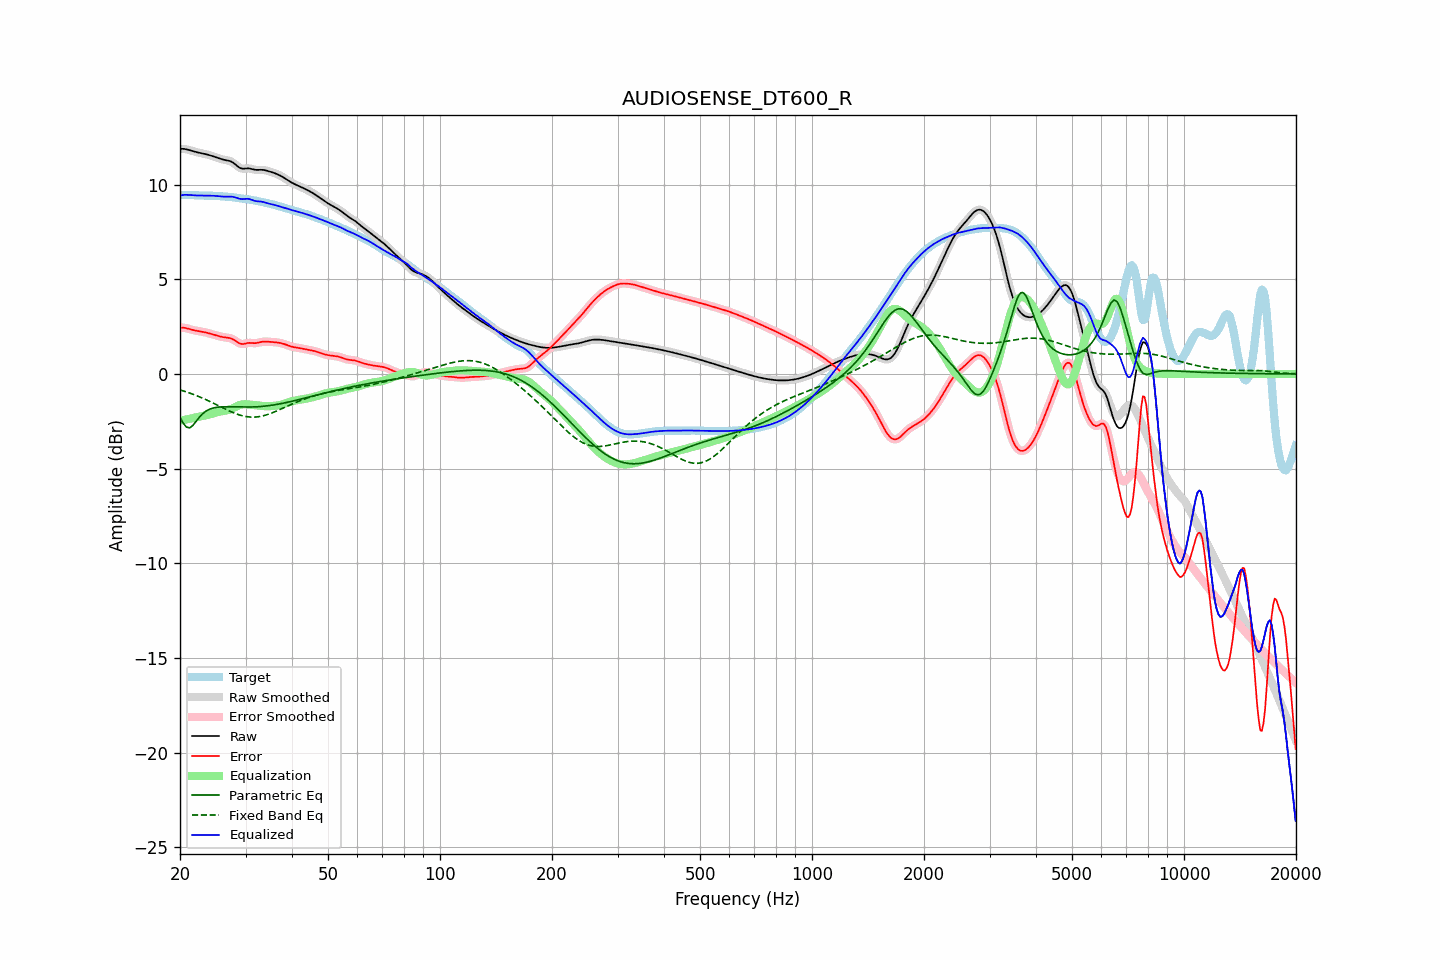

Source data for this figure (header and first rows):
frequency, raw, error, smoothed, error_smoothed, equalization, parametric_eq, fixed_band_eq, equalized_raw, equalized_smoothed, target
20.00, 11.89, 2.45, 11.89, 2.45, -2.47, -2.30, -0.84, 9.42, 9.42, 9.44
20.20, 11.89, 2.45, 11.89, 2.45, -2.45, -2.45, -0.87, 9.44, 9.44, 9.44
20.40, 11.89, 2.44, 11.89, 2.44, -2.44, -2.60, -0.89, 9.46, 9.46, 9.45
20.61, 11.88, 2.44, 11.88, 2.43, -2.42, -2.70, -0.92, 9.46, 9.46, 9.45
20.81, 11.87, 2.42, 11.87, 2.42, -2.40, -2.81, -0.95, 9.46, 9.46, 9.45
21.02, 11.85, 2.39, 11.85, 2.39, -2.39, -2.83, -0.98, 9.46, 9.46, 9.45
21.23, 11.82, 2.37, 11.82, 2.37, -2.37, -2.85, -1.01, 9.45, 9.45, 9.45
21.44, 11.80, 2.35, 11.80, 2.35, -2.35, -2.79, -1.04, 9.44, 9.44, 9.45
21.66, 11.77, 2.32, 11.77, 2.32, -2.33, -2.72, -1.07, 9.44, 9.44, 9.45
21.87, 11.74, 2.30, 11.75, 2.30, -2.31, -2.61, -1.10, 9.44, 9.44, 9.44
22.09, 11.72, 2.29, 11.72, 2.29, -2.29, -2.51, -1.14, 9.43, 9.43, 9.44
22.31, 11.70, 2.27, 11.70, 2.27, -2.27, -2.40, -1.17, 9.43, 9.43, 9.43
22.54, 11.68, 2.26, 11.68, 2.26, -2.26, -2.29, -1.20, 9.43, 9.43, 9.43
22.76, 11.67, 2.25, 11.67, 2.24, -2.24, -2.20, -1.24, 9.42, 9.42, 9.42
22.99, 11.65, 2.23, 11.65, 2.23, -2.23, -2.11, -1.28, 9.42, 9.42, 9.42
23.22, 11.63, 2.21, 11.63, 2.21, -2.21, -2.04, -1.31, 9.42, 9.42, 9.42
23.45, 11.61, 2.19, 11.61, 2.19, -2.19, -1.97, -1.35, 9.42, 9.42, 9.42
23.69, 11.59, 2.17, 11.59, 2.17, -2.17, -1.92, -1.39, 9.42, 9.42, 9.42
23.92, 11.57, 2.15, 11.57, 2.15, -2.15, -1.88, -1.43, 9.42, 9.42, 9.42
24.16, 11.54, 2.12, 11.54, 2.12, -2.12, -1.85, -1.47, 9.42, 9.42, 9.42
24.40, 11.51, 2.10, 11.51, 2.10, -2.10, -1.81, -1.51, 9.42, 9.42, 9.42
24.65, 11.49, 2.07, 11.49, 2.07, -2.07, -1.79, -1.55, 9.41, 9.41, 9.41
24.89, 11.46, 2.05, 11.46, 2.05, -2.05, -1.77, -1.60, 9.41, 9.41, 9.41
25.14, 11.43, 2.03, 11.42, 2.02, -2.02, -1.76, -1.64, 9.40, 9.40, 9.40
25.39, 11.39, 2.00, 11.39, 2.00, -2.00, -1.75, -1.68, 9.39, 9.39, 9.39
25.65, 11.37, 1.98, 11.37, 1.98, -1.98, -1.74, -1.72, 9.38, 9.38, 9.39
25.91, 11.34, 1.96, 11.34, 1.96, -1.97, -1.74, -1.76, 9.37, 9.37, 9.38
26.16, 11.32, 1.94, 11.32, 1.94, -1.95, -1.73, -1.81, 9.37, 9.37, 9.38
26.43, 11.30, 1.93, 11.30, 1.93, -1.94, -1.73, -1.85, 9.36, 9.36, 9.37
26.69, 11.29, 1.92, 11.29, 1.92, -1.92, -1.73, -1.89, 9.36, 9.36, 9.37
26.96, 11.27, 1.91, 11.27, 1.91, -1.91, -1.73, -1.93, 9.37, 9.37, 9.36
27.23, 11.25, 1.90, 11.25, 1.89, -1.88, -1.73, -1.97, 9.37, 9.37, 9.35
27.50, 11.21, 1.87, 11.21, 1.87, -1.85, -1.73, -2.01, 9.37, 9.37, 9.34
27.77, 11.16, 1.83, 11.16, 1.83, -1.81, -1.74, -2.04, 9.36, 9.35, 9.33
28.05, 11.10, 1.78, 11.10, 1.78, -1.76, -1.74, -2.08, 9.34, 9.34, 9.32
28.33, 11.03, 1.72, 11.03, 1.72, -1.72, -1.74, -2.11, 9.31, 9.31, 9.31
28.62, 10.96, 1.66, 10.96, 1.66, -1.68, -1.74, -2.14, 9.28, 9.28, 9.30
28.90, 10.90, 1.62, 10.90, 1.62, -1.64, -1.74, -2.17, 9.25, 9.26, 9.28
29.19, 10.86, 1.59, 10.86, 1.59, -1.62, -1.75, -2.19, 9.24, 9.24, 9.27
29.48, 10.84, 1.58, 10.85, 1.58, -1.61, -1.75, -2.21, 9.23, 9.24, 9.26
29.78, 10.85, 1.59, 10.84, 1.59, -1.60, -1.75, -2.23, 9.24, 9.24, 9.25
30.08, 10.85, 1.61, 10.85, 1.61, -1.60, -1.75, -2.25, 9.25, 9.25, 9.24
30.38, 10.86, 1.63, 10.86, 1.63, -1.61, -1.75, -2.26, 9.25, 9.25, 9.23
30.68, 10.86, 1.64, 10.86, 1.64, -1.62, -1.75, -2.27, 9.24, 9.24, 9.22
30.99, 10.84, 1.64, 10.84, 1.64, -1.62, -1.75, -2.28, 9.22, 9.22, 9.20
31.30, 10.82, 1.63, 10.82, 1.63, -1.63, -1.74, -2.28, 9.19, 9.19, 9.19
31.61, 10.80, 1.63, 10.80, 1.63, -1.64, -1.74, -2.28, 9.16, 9.16, 9.17
31.93, 10.78, 1.63, 10.78, 1.63, -1.65, -1.74, -2.27, 9.13, 9.14, 9.15
32.24, 10.78, 1.64, 10.78, 1.64, -1.66, -1.73, -2.27, 9.12, 9.12, 9.14
32.57, 10.78, 1.66, 10.78, 1.66, -1.67, -1.73, -2.26, 9.11, 9.12, 9.12
32.89, 10.79, 1.68, 10.78, 1.68, -1.68, -1.72, -2.24, 9.11, 9.11, 9.10
33.22, 10.78, 1.70, 10.78, 1.70, -1.69, -1.71, -2.22, 9.10, 9.10, 9.09
33.55, 10.78, 1.71, 10.78, 1.71, -1.70, -1.71, -2.20, 9.08, 9.08, 9.07
33.89, 10.76, 1.71, 10.76, 1.71, -1.70, -1.70, -2.18, 9.06, 9.06, 9.05
34.23, 10.74, 1.71, 10.74, 1.71, -1.71, -1.69, -2.16, 9.03, 9.03, 9.03
34.57, 10.71, 1.70, 10.71, 1.70, -1.71, -1.68, -2.13, 9.01, 9.01, 9.01
34.92, 10.69, 1.70, 10.69, 1.70, -1.70, -1.67, -2.10, 8.99, 8.99, 8.99
35.27, 10.66, 1.69, 10.66, 1.69, -1.70, -1.65, -2.07, 8.97, 8.97, 8.97
35.62, 10.64, 1.69, 10.64, 1.69, -1.69, -1.64, -2.03, 8.95, 8.95, 8.95
35.97, 10.60, 1.68, 10.60, 1.68, -1.68, -1.63, -2.00, 8.93, 8.93, 8.93
... 635 more rows
